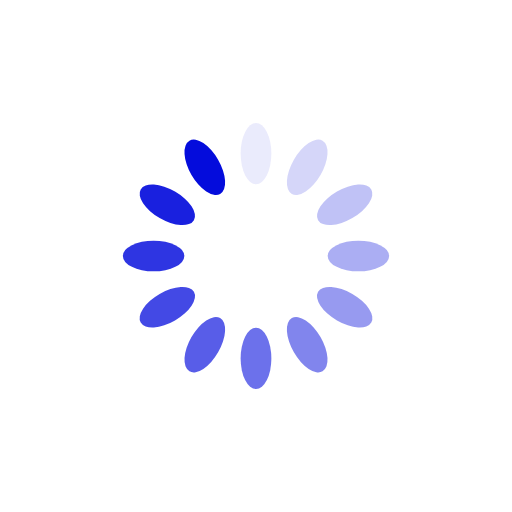
t = 0.00 s
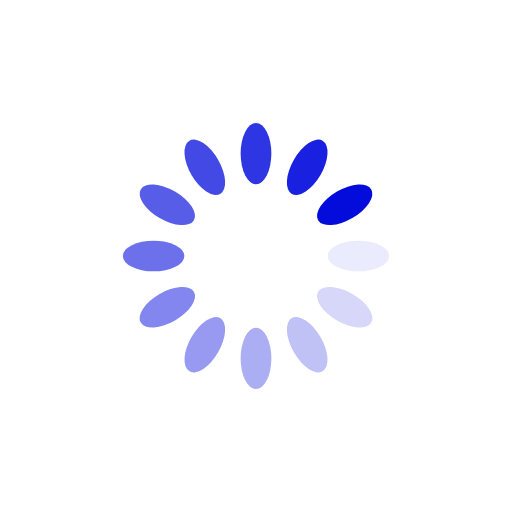
t = 0.33 s
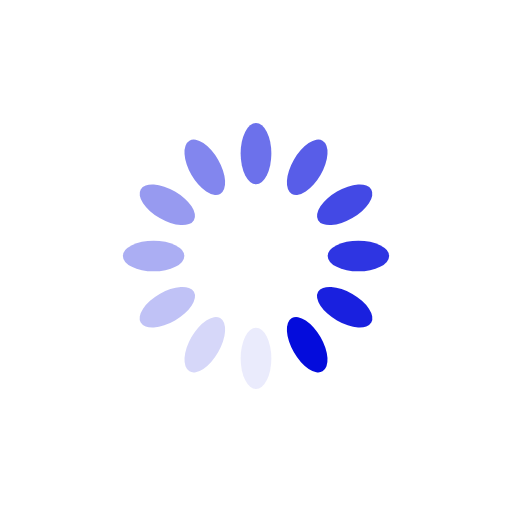
t = 0.66 s
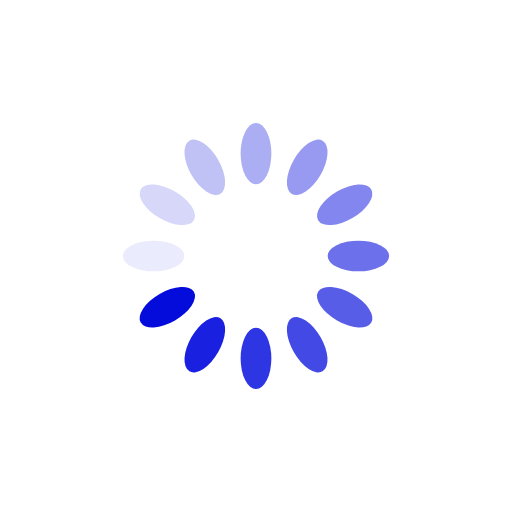
t = 0.99 s

The animated SVG that drew these frames (rendered in a browser with its animation timeline set to each time). Animation: 12 SMIL elements (animate=12); one cycle of 1.32 s, repeats indefinitely.

<svg xmlns="http://www.w3.org/2000/svg" viewBox="0 0 100 100" preserveAspectRatio="xMidYMid" width="383" height="383" style="shape-rendering: auto; display: block; background: transparent;" xmlns:xlink="http://www.w3.org/1999/xlink"><g><g transform="rotate(0 50 50)">
  <rect fill="#040cdc" height="12" width="6" ry="6" rx="3" y="24" x="47">
    <animate repeatCount="indefinite" begin="-1.2061403508771928s" dur="1.3157894736842106s" keyTimes="0;1" values="1;0" attributeName="opacity"></animate>
  </rect>
</g><g transform="rotate(30 50 50)">
  <rect fill="#040cdc" height="12" width="6" ry="6" rx="3" y="24" x="47">
    <animate repeatCount="indefinite" begin="-1.0964912280701753s" dur="1.3157894736842106s" keyTimes="0;1" values="1;0" attributeName="opacity"></animate>
  </rect>
</g><g transform="rotate(60 50 50)">
  <rect fill="#040cdc" height="12" width="6" ry="6" rx="3" y="24" x="47">
    <animate repeatCount="indefinite" begin="-0.9868421052631577s" dur="1.3157894736842106s" keyTimes="0;1" values="1;0" attributeName="opacity"></animate>
  </rect>
</g><g transform="rotate(90 50 50)">
  <rect fill="#040cdc" height="12" width="6" ry="6" rx="3" y="24" x="47">
    <animate repeatCount="indefinite" begin="-0.8771929824561403s" dur="1.3157894736842106s" keyTimes="0;1" values="1;0" attributeName="opacity"></animate>
  </rect>
</g><g transform="rotate(120 50 50)">
  <rect fill="#040cdc" height="12" width="6" ry="6" rx="3" y="24" x="47">
    <animate repeatCount="indefinite" begin="-0.7675438596491228s" dur="1.3157894736842106s" keyTimes="0;1" values="1;0" attributeName="opacity"></animate>
  </rect>
</g><g transform="rotate(150 50 50)">
  <rect fill="#040cdc" height="12" width="6" ry="6" rx="3" y="24" x="47">
    <animate repeatCount="indefinite" begin="-0.6578947368421052s" dur="1.3157894736842106s" keyTimes="0;1" values="1;0" attributeName="opacity"></animate>
  </rect>
</g><g transform="rotate(180 50 50)">
  <rect fill="#040cdc" height="12" width="6" ry="6" rx="3" y="24" x="47">
    <animate repeatCount="indefinite" begin="-0.5482456140350876s" dur="1.3157894736842106s" keyTimes="0;1" values="1;0" attributeName="opacity"></animate>
  </rect>
</g><g transform="rotate(210 50 50)">
  <rect fill="#040cdc" height="12" width="6" ry="6" rx="3" y="24" x="47">
    <animate repeatCount="indefinite" begin="-0.43859649122807015s" dur="1.3157894736842106s" keyTimes="0;1" values="1;0" attributeName="opacity"></animate>
  </rect>
</g><g transform="rotate(240 50 50)">
  <rect fill="#040cdc" height="12" width="6" ry="6" rx="3" y="24" x="47">
    <animate repeatCount="indefinite" begin="-0.3289473684210526s" dur="1.3157894736842106s" keyTimes="0;1" values="1;0" attributeName="opacity"></animate>
  </rect>
</g><g transform="rotate(270 50 50)">
  <rect fill="#040cdc" height="12" width="6" ry="6" rx="3" y="24" x="47">
    <animate repeatCount="indefinite" begin="-0.21929824561403508s" dur="1.3157894736842106s" keyTimes="0;1" values="1;0" attributeName="opacity"></animate>
  </rect>
</g><g transform="rotate(300 50 50)">
  <rect fill="#040cdc" height="12" width="6" ry="6" rx="3" y="24" x="47">
    <animate repeatCount="indefinite" begin="-0.10964912280701754s" dur="1.3157894736842106s" keyTimes="0;1" values="1;0" attributeName="opacity"></animate>
  </rect>
</g><g transform="rotate(330 50 50)">
  <rect fill="#040cdc" height="12" width="6" ry="6" rx="3" y="24" x="47">
    <animate repeatCount="indefinite" begin="0s" dur="1.3157894736842106s" keyTimes="0;1" values="1;0" attributeName="opacity"></animate>
  </rect>
</g><g></g></g><!-- [ldio] generated by https://loading.io --></svg>